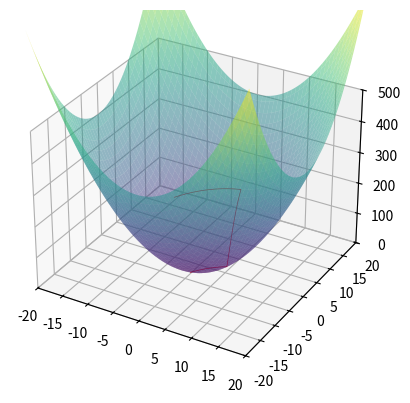

Python code for this plot:
import numpy as np
import matplotlib.pyplot as plt
from mpl_toolkits.mplot3d import Axes3D

def surface(x, y):
    return x**2 + y**2

def normal_vector(x, y):
    df_dx = 2 * x
    df_dy = 2 * y
    n = np.array([-df_dx, -df_dy, 1])
    n /= np.linalg.norm(n)
    return n

def reflect_velocity(v_before, n, k=1):
    v_after = v_before - 2 * np.dot(v_before, n) * n * np.sqrt(k)
    return v_after

def simulate_bounces(x0, y0, z0, v0x, v0y, v0z, g, num_bounces, k=1):
    t = 0
    bounces = 0

    fig = plt.figure()
    ax = fig.add_subplot(111, projection='3d')

    impact_times = []
    energy_data = []

    x_values = [x0]
    y_values = [y0]
    z_values = [z0]

    while bounces < num_bounces:
        x = x0 + v0x * t
        y = y0 + v0y * t
        z = z0 + v0z * t - 0.5 * g * t**2

        if z <= surface(x, y):
            a = 0.5 * g
            b = v0z
            c = z0 - surface(x0, y0)
            discriminant = b**2 - 4 * a * c
            t_impact = (-b - np.sqrt(discriminant)) / (2 * a)
            impact_times.append(t + t_impact)

            v0z = -v0z
            t = 0
            bounces += 1
            print(f"Bounce {bounces} - Impact Point: ({x}, {y}, {z}), Time: {impact_times[-1]} seconds")

            m = 1
            v_before = np.array([v0x, v0y, v0z - g * t])
            v_before_length = np.linalg.norm(v_before)

            v_before_normalized = v_before / v_before_length
            n = normal_vector(x, y)
            v_after = reflect_velocity(v_before_normalized, n, k)
            v0x, v0y, v0z = v_after * v_before_length

            # Energia ale coś źle liczy
            Ekin = 0.5 * m * (v_before_length ** 2)
            Epot = m * g * z
            Etotal = Ekin + Epot
            energy_data.append((Ekin, Epot, Etotal))

            # Update cord
            x0, y0, z0 = x, y, z

        x_values.append(x)
        y_values.append(y)
        z_values.append(z)
        t += 0.01

    ax.plot(x_values, y_values, z_values, c='r', linewidth=0.5)

    ax.set_xlim([-20, 20])
    ax.set_ylim([-20, 20])
    ax.set_zlim([0, 500])

    x_surface = np.linspace(-20, 20, 100)
    y_surface = np.linspace(-20, 20, 100)
    X, Y = np.meshgrid(x_surface, y_surface)
    Z = surface(X, Y)
    ax.plot_surface(X, Y, Z, alpha=0.5, cmap='viridis')

    plt.show()

    return energy_data

if __name__ == "__main__":
    x0, y0, z0 = -5, 0, 200
    v0x, v0y, v0z = 2, 4, 0
    g = 10
    num_bounces = 5 
    k = 0.8  

    energy_data = simulate_bounces(x0, y0, z0, v0x, v0y, v0z, g, num_bounces, k)

    print("Energy Data:")
    print("Bounce | Kinetic Energy | Potential Energy | Total Energy")
    for i, (Ekin, Epot, Etotal) in enumerate(energy_data):
        print(f"{i + 1} | {Ekin} | {Epot} | {Etotal}")
